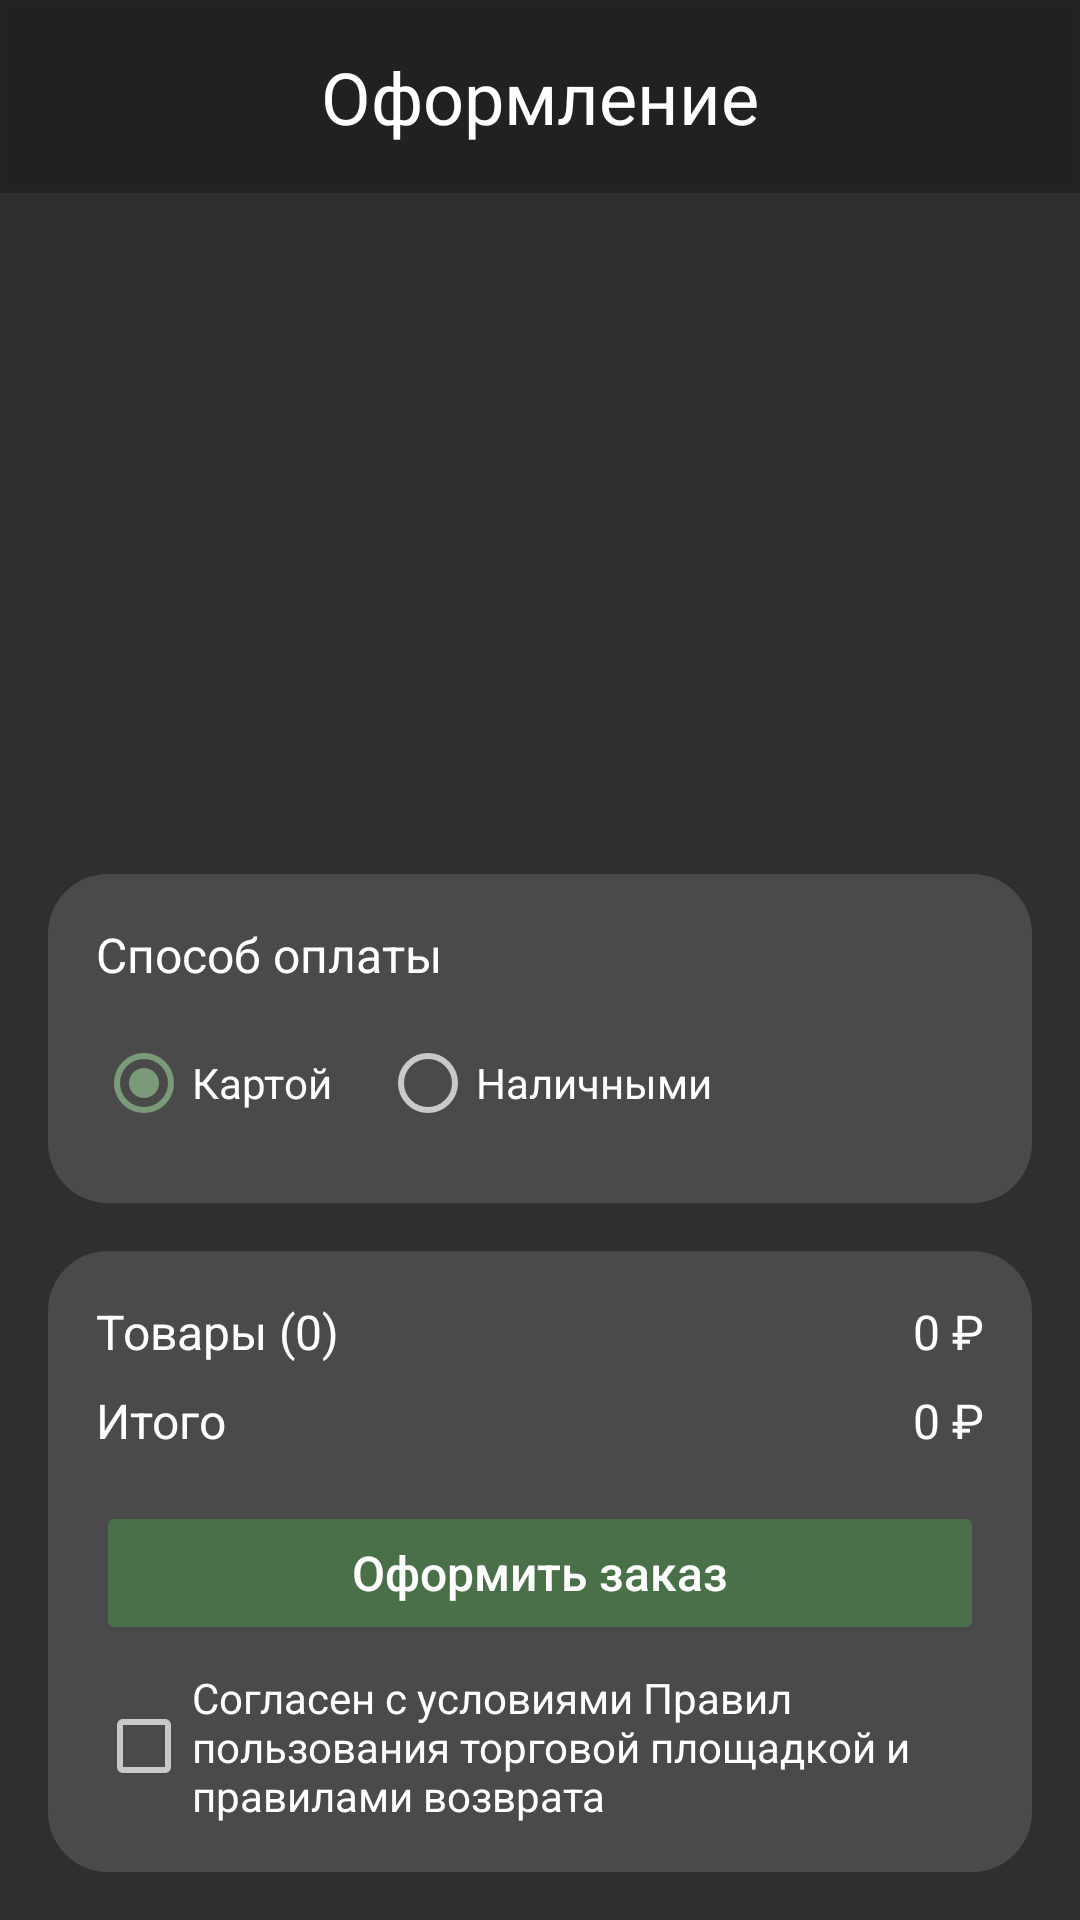

Layout XML and referenced resources for this Android screen:
<!-- AndroidManifest.xml: application theme Theme.Factorio -->
<!-- res/layout/activity_checkout.xml -->
<?xml version="1.0" encoding="utf-8"?>
<LinearLayout xmlns:android="http://schemas.android.com/apk/res/android"
    xmlns:app="http://schemas.android.com/apk/res-auto"
    xmlns:tools="http://schemas.android.com/tools"
    android:id="@+id/checkout"
    android:layout_width="match_parent"
    android:layout_height="match_parent"
    tools:context=".CheckoutActivity"
    android:background="@color/coal_black"
    android:orientation="vertical">

    
    <RelativeLayout
        android:id="@+id/checkout_title"
        android:layout_width="match_parent"
        android:layout_height="wrap_content"
        android:background="#43000000"
        android:elevation="4dp"
        android:padding="16dp">

        <TextView
            android:layout_width="wrap_content"
            android:layout_height="wrap_content"
            android:text="Оформление"
            android:textSize="24sp"
            android:textColor="@android:color/white"
            android:layout_centerHorizontal="true"/>

    </RelativeLayout>

    
    <androidx.recyclerview.widget.RecyclerView
        android:id="@+id/checkout_recycler_view"
        android:layout_width="match_parent"
        android:layout_height="0dp"
        android:layout_weight="1"
        android:padding="20dp"
        tools:listitem="@layout/item_checkout"/>

    
    <LinearLayout
        android:layout_width="match_parent"
        android:layout_height="wrap_content"
        android:orientation="vertical"
        android:background="@drawable/rounded_text"
        android:layout_marginHorizontal="16dp"
        android:layout_marginBottom="16dp"
        android:padding="16dp">

        <TextView
            android:layout_width="wrap_content"
            android:layout_height="wrap_content"
            android:text="Способ оплаты"
            android:textColor="@color/white"
            android:textSize="16sp"/>

        <RadioGroup
            android:id="@+id/payment_method_group"
            android:layout_width="match_parent"
            android:layout_height="wrap_content"
            android:orientation="horizontal"
            android:layout_marginTop="8dp">

            <RadioButton
                android:id="@+id/payment_card"
                android:layout_width="wrap_content"
                android:layout_height="wrap_content"
                android:text="Картой"
                android:textColor="@color/white"
                android:textSize="14sp"
                android:checked="true"/>

            <RadioButton
                android:id="@+id/payment_cash"
                android:layout_width="wrap_content"
                android:layout_height="wrap_content"
                android:layout_marginStart="16dp"
                android:text="Наличными"
                android:textColor="@color/white"
                android:textSize="14sp"/>
        </RadioGroup>
    </LinearLayout>

    
    <LinearLayout
        android:layout_width="match_parent"
        android:layout_height="wrap_content"
        android:orientation="vertical"
        android:background="@drawable/rounded_text"
        android:layout_marginHorizontal="16dp"
        android:layout_marginBottom="16dp"
        android:padding="16dp">

        <RelativeLayout
            android:layout_width="match_parent"
            android:layout_height="wrap_content">

            <TextView
                android:id="@+id/items_count_text"
                android:layout_width="wrap_content"
                android:layout_height="wrap_content"
                android:text="Товары (0)"
                android:textColor="@color/white"
                android:textSize="16sp"/>

            <TextView
                android:id="@+id/total_price_text"
                android:layout_width="wrap_content"
                android:layout_height="wrap_content"
                android:layout_alignParentEnd="true"
                android:text="0 ₽"
                android:textColor="@color/white"
                android:textSize="16sp"/>
        </RelativeLayout>

        <RelativeLayout
            android:id="@+id/commission_layout"
            android:layout_width="match_parent"
            android:layout_height="wrap_content"
            android:layout_marginTop="8dp"
            android:visibility="gone">

            <TextView
                android:id="@+id/commission_text"
                android:layout_width="wrap_content"
                android:layout_height="wrap_content"
                android:text="Комиссия"
                android:textColor="@color/white"
                android:textSize="16sp"/>

            <TextView
                android:id="@+id/commission_amount_text"
                android:layout_width="wrap_content"
                android:layout_height="wrap_content"
                android:layout_alignParentEnd="true"
                android:text="0 ₽"
                android:textColor="@color/white"
                android:textSize="16sp"/>
        </RelativeLayout>

        <RelativeLayout
            android:layout_width="match_parent"
            android:layout_height="wrap_content"
            android:layout_marginTop="8dp">

            <TextView
                android:id="@+id/total_label_text"
                android:layout_width="wrap_content"
                android:layout_height="wrap_content"
                android:text="Итого"
                android:textColor="@color/white"
                android:textSize="16sp"/>

            <TextView
                android:id="@+id/total_amount_text"
                android:layout_width="wrap_content"
                android:layout_height="wrap_content"
                android:layout_alignParentEnd="true"
                android:text="0 ₽"
                android:textColor="@color/white"
                android:textSize="16sp"/>
        </RelativeLayout>

        <Button
            android:id="@+id/checkout_button"
            android:layout_width="match_parent"
            android:layout_height="wrap_content"
            android:layout_marginTop="16dp"
            android:text="Оформить заказ"
            android:textAllCaps="false"
            android:textColor="@color/white"
            android:textSize="16sp"
            android:backgroundTint="@color/circuit_green"
            android:enabled="false"/>

        <CheckBox
            android:id="@+id/terms_checkbox"
            android:layout_width="wrap_content"
            android:layout_height="wrap_content"
            android:layout_marginTop="8dp"
            android:text="Согласен с условиями Правил пользования торговой площадкой и правилами возврата"
            android:hint="Необходимо согласие для оформления"
            android:textColor="@color/white"
            android:textSize="14sp"
            android:maxWidth="300dp"/>
    </LinearLayout>
</LinearLayout>
<!-- res/layout/item_checkout.xml (included above) -->
<?xml version="1.0" encoding="utf-8"?>
<androidx.cardview.widget.CardView xmlns:android="http://schemas.android.com/apk/res/android"
    xmlns:app="http://schemas.android.com/apk/res-auto"
    android:layout_width="match_parent"
    android:layout_height="wrap_content"
    android:layout_marginBottom="8dp"
    app:cardCornerRadius="8dp"
    app:cardBackgroundColor="@color/coal_gray">

    <LinearLayout
        android:layout_width="match_parent"
        android:layout_height="wrap_content"
        android:orientation="horizontal"
        android:padding="16dp">

        <ImageView
            android:id="@+id/checkout_item_image"
            android:layout_width="80dp"
            android:layout_height="80dp"
            android:scaleType="centerCrop"/>

        <LinearLayout
            android:layout_width="0dp"
            android:layout_height="wrap_content"
            android:layout_weight="1"
            android:orientation="vertical"
            android:paddingStart="16dp">

            <TextView
                android:id="@+id/checkout_item_name"
                android:layout_width="wrap_content"
                android:layout_height="wrap_content"
                android:textColor="@color/white"
                android:textSize="16sp"
                android:maxLines="2"
                android:ellipsize="end"/>

            <TextView
                android:id="@+id/checkout_item_quantity"
                android:layout_width="wrap_content"
                android:layout_height="wrap_content"
                android:textColor="@color/white"
                android:textSize="14sp"
                android:layout_marginTop="4dp"/>

            <TextView
                android:id="@+id/checkout_item_total_price"
                android:layout_width="wrap_content"
                android:layout_height="wrap_content"
                android:textColor="@color/white"
                android:textSize="14sp"
                android:layout_marginTop="4dp"/>
        </LinearLayout>
    </LinearLayout>
</androidx.cardview.widget.CardView>
<!-- resources referenced by this layout -->
<resources>
  <color name="circuit_green">#4A704A</color>
  <color name="coal_black">#2F2F2F</color>
  <color name="coal_gray">#4A4A4A</color>
  <color name="white">#FFFFFFFF</color>
  <!-- drawable rounded_text (drawable) -->
  <?xml version="1.0" encoding="utf-8"?>
  <shape xmlns:android="http://schemas.android.com/apk/res/android">
      <corners android:radius="20dp"/>
      <solid android:color="@color/coal_gray"/>
  </shape>
  <style name="Theme.Factorio" parent="Base.Theme.Factorio" />
  <style name="Base.Theme.Factorio" parent="Theme.MaterialComponents.NoActionBar">
          
          
          <item name="colorPrimary">@color/copper_light</item>           
          <item name="colorPrimaryVariant">@color/oil_teal</item>        
          <item name="colorOnPrimary">@color/smoke_off_white</item>      
          <item name="colorSecondary">@color/circuit_lime</item>         
          <item name="colorSecondaryVariant">@color/stone_light</item>   
          <item name="colorOnSecondary">@color/coal_gray</item>          
          <item name="android:colorBackground">@color/light_steel</item> 
          <item name="colorSurface">@color/smoke_off_white</item>        
          <item name="colorOnSurface">@color/iron_silver</item>          
          <item name="colorError">@color/hazard_orange</item>            
          <item name="colorOnError">@color/smoke_off_white</item>        
          <item name="android:textColor">@color/iron_silver</item>       
          <item name="android:textColorHint">@color/coal_gray</item>     
      </style>
  <color name="copper_light">#D68A59</color>
  <color name="oil_teal">#5A769A</color>
  <color name="smoke_off_white">#F5F5F5</color>
  <color name="circuit_lime">#7A9A7A</color>
  <color name="stone_light">#E0D8C3</color>
  <color name="light_steel">#FFFFFF</color>
  <color name="iron_silver">#8A9396</color>
  <color name="hazard_orange">#FF9800</color>
</resources>
